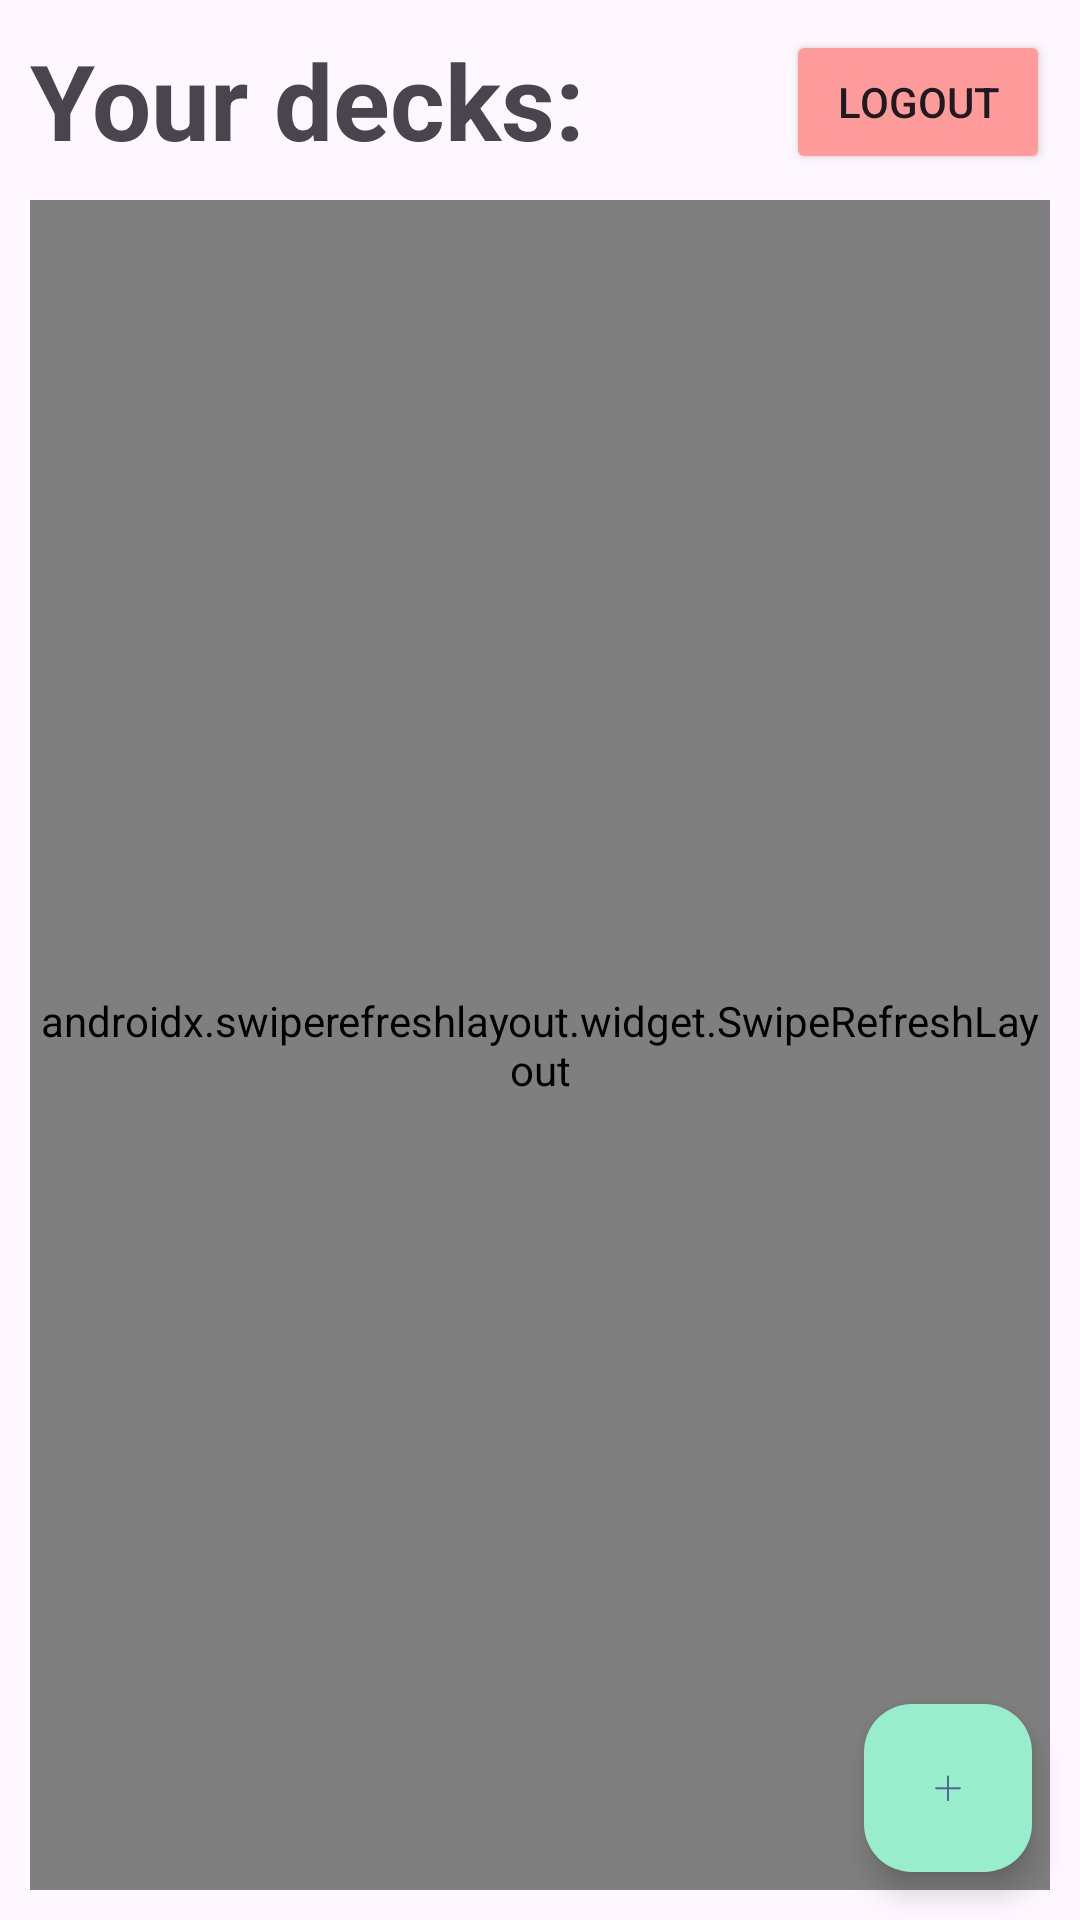

Produce the Android XML layout that renders to this screen, including the resource entries it uses.
<!-- AndroidManifest.xml: application theme Theme.Vocabwizardapp -->
<!-- res/layout/fragment_deck_overview.xml -->
<?xml version="1.0" encoding="utf-8"?>
<androidx.constraintlayout.widget.ConstraintLayout xmlns:android="http://schemas.android.com/apk/res/android"
    xmlns:tools="http://schemas.android.com/tools"
    android:layout_width="match_parent"
    android:layout_height="match_parent"
    xmlns:app="http://schemas.android.com/apk/res-auto">

    <TextView
        android:id="@+id/DeckOverviewTextView"
        android:layout_width="wrap_content"
        android:layout_height="wrap_content"
        android:text="@string/deck_overview"
        app:layout_constraintTop_toTopOf="parent"
        app:layout_constraintLeft_toLeftOf="parent"
        android:layout_margin="10dp"
        android:textSize="35sp"
        android:textStyle="bold"
        />

    <TextView
        android:id="@+id/noDecksAvailableTextView"
        android:layout_width="wrap_content"
        android:layout_height="wrap_content"
        android:layout_margin="15dp"
        android:textSize="25dp"
        android:textStyle="italic"
        android:text="No decks available"
        android:visibility="invisible"
        app:layout_constraintRight_toRightOf="parent"
        app:layout_constraintLeft_toLeftOf="parent"
        app:layout_constraintTop_toTopOf="parent"
        app:layout_constraintBottom_toBottomOf="parent"/>

    <androidx.swiperefreshlayout.widget.SwipeRefreshLayout
        xmlns:android="http://schemas.android.com/apk/res/android"
        xmlns:app="http://schemas.android.com/apk/res-auto"
        android:id="@+id/swipeRefreshLayout"
        android:layout_width="match_parent"
        android:layout_height="0dp"
        app:layout_constraintTop_toBottomOf="@id/DeckOverviewTextView"
        app:layout_constraintBottom_toBottomOf="parent"
        android:layout_margin="10dp">

        <androidx.recyclerview.widget.RecyclerView
            android:id="@+id/decksRecyclerView"
            android:layout_width="match_parent"
            android:layout_height="match_parent"
            android:layout_margin="10dp"/>

    </androidx.swiperefreshlayout.widget.SwipeRefreshLayout>

    <Button
        android:id="@+id/navigateToLoginButton"
        android:layout_width="wrap_content"
        android:layout_height="wrap_content"
        android:text="@string/logout"
        android:backgroundTint="@color/error"
        android:layout_margin="10dp"
        app:layout_constraintHorizontal_bias="0.049"
        app:layout_constraintRight_toRightOf="parent"
        app:layout_constraintTop_toTopOf="parent"
        app:layout_constraintTop_toBottomOf="@id/DeckOverviewTextView" />

    <com.google.android.material.floatingactionbutton.FloatingActionButton
        android:id="@+id/addDeckButton"
        android:layout_width="wrap_content"
        android:layout_height="wrap_content"
        android:layout_margin="16dp"
        android:src="@drawable/add_icon"
        app:layout_constraintBottom_toBottomOf="parent"
        app:layout_constraintRight_toRightOf="parent"
        android:backgroundTint="@color/success"/>


</androidx.constraintlayout.widget.ConstraintLayout>
<!-- resources referenced by this layout -->
<resources>
  <color name="error">#FF9B9B</color>
  <color name="success">#98EECC</color>
  <!-- drawable add_icon: png bitmap (drawable-hdpi, 182 bytes) -->
  <string name="deck_overview">Your decks:</string>
  <string name="logout">Logout</string>
  <style name="Theme.Vocabwizardapp" parent="Base.Theme.Vocabwizardapp" />
  <style name="Base.Theme.Vocabwizardapp" parent="Theme.Material3.DayNight.NoActionBar">
          
          
          <item name="colorPrimary">@color/primary</item>
  
          <item name="android:statusBarColor">@color/primary</item>
      </style>
  <color name="primary">#0766AD</color>
</resources>
